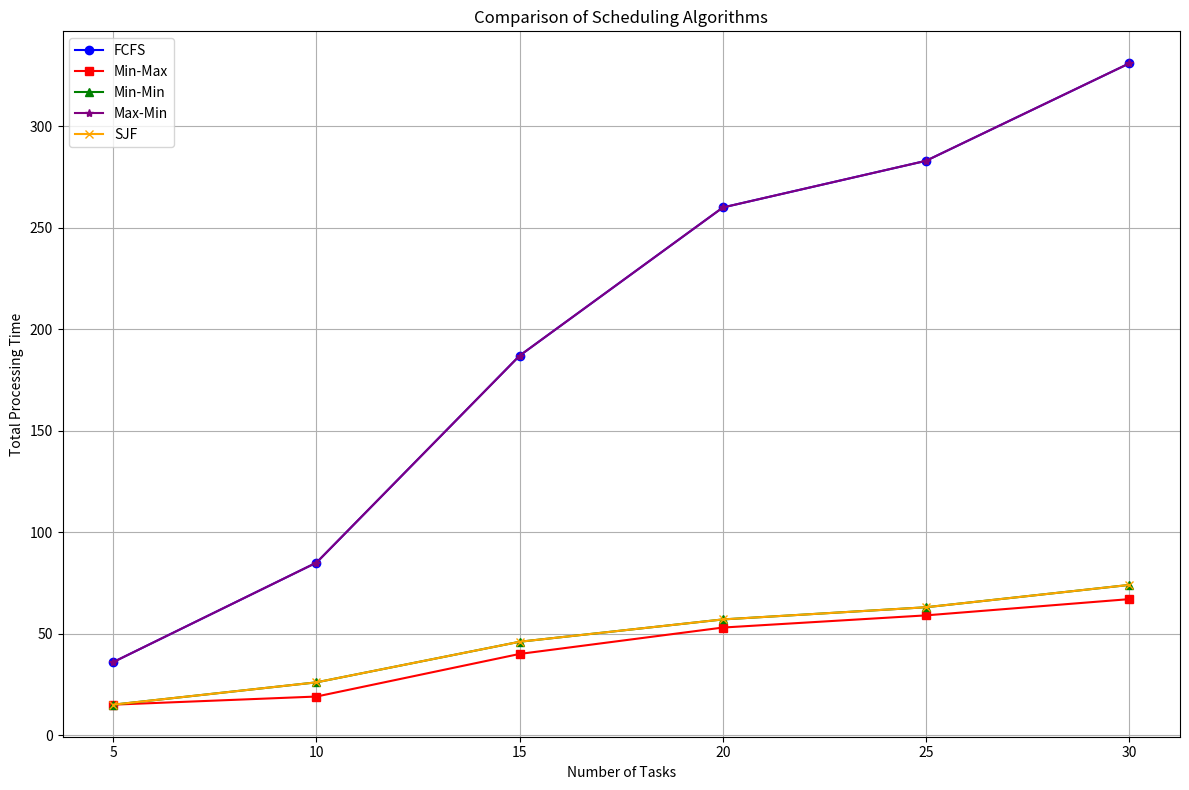

Generate this figure with matplotlib:
import random
import matplotlib.pyplot as plt

def generate_task_times(num_tasks):
    return [random.randint(1, 20) for _ in range(num_tasks)]

# First-Come, First-Served 
def fcfs_schedule(task_times):
    return sum(task_times)

# Min-Max scheduling 
def min_max_schedule(task_times, num_processors):
    processors = [0] * num_processors
    for task_time in sorted(task_times, reverse=True):
        min_processor_index = processors.index(min(processors))
        processors[min_processor_index] += task_time
    return max(processors)

# Min-Min algorithm
def min_min_schedule(task_times, num_processors):
    processors = [0] * num_processors
    for task_time in sorted(task_times):
        min_processor_index = processors.index(min(processors))
        processors[min_processor_index] += task_time
    return max(processors)

# Max-Min scheduling algorithm
def max_min_schedule(task_times, num_processors):
    processors = [0] * num_processors
    for task_time in sorted(task_times, reverse=True):
        max_processor_index = processors.index(max(processors))
        processors[max_processor_index] += task_time
    return max(processors)

# Shortest Job First (SJF)
def sjf_schedule(task_times, num_processors):
    processors = [0] * num_processors
    for task_time in sorted(task_times):
        min_processor_index = processors.index(min(processors))
        processors[min_processor_index] += task_time
    return max(processors)

def compare_algorithms(num_tasks, num_processors):
    task_times = generate_task_times(num_tasks)    
    fcfs_time = fcfs_schedule(task_times[:])
    min_max_time = min_max_schedule(task_times[:], num_processors)
    min_min_time = min_min_schedule(task_times[:], num_processors)
    max_min_time = max_min_schedule(task_times[:], num_processors)
    sjf_time = sjf_schedule(task_times[:], num_processors)
    return fcfs_time, min_max_time, min_min_time, max_min_time, sjf_time

tasks = [5, 10, 15, 20, 25, 30]
num_processors = 5

fcfs_times = []
min_max_times = []
min_min_times = []
max_min_times = []
sjf_times = []

for num_tasks in tasks:
    fcfs_time, min_max_time, min_min_time, max_min_time, sjf_time = compare_algorithms(num_tasks, num_processors)
    fcfs_times.append(fcfs_time)
    min_max_times.append(min_max_time)
    min_min_times.append(min_min_time)
    max_min_times.append(max_min_time)
    sjf_times.append(sjf_time)

plt.figure(figsize=(12, 8))

plt.plot(tasks, fcfs_times, marker='o', color='blue', label='FCFS')
plt.plot(tasks, min_max_times, marker='s', color='red', label='Min-Max')
plt.plot(tasks, min_min_times, marker='^', color='green', label='Min-Min')
plt.plot(tasks, max_min_times, marker='*', color='purple', label='Max-Min')
plt.plot(tasks, sjf_times, marker='x', color='orange', label='SJF')

plt.xlabel('Number of Tasks')
plt.ylabel('Total Processing Time')
plt.title('Comparison of Scheduling Algorithms')
plt.xticks(tasks)
plt.legend()
plt.grid(True)
plt.tight_layout()
plt.show()

